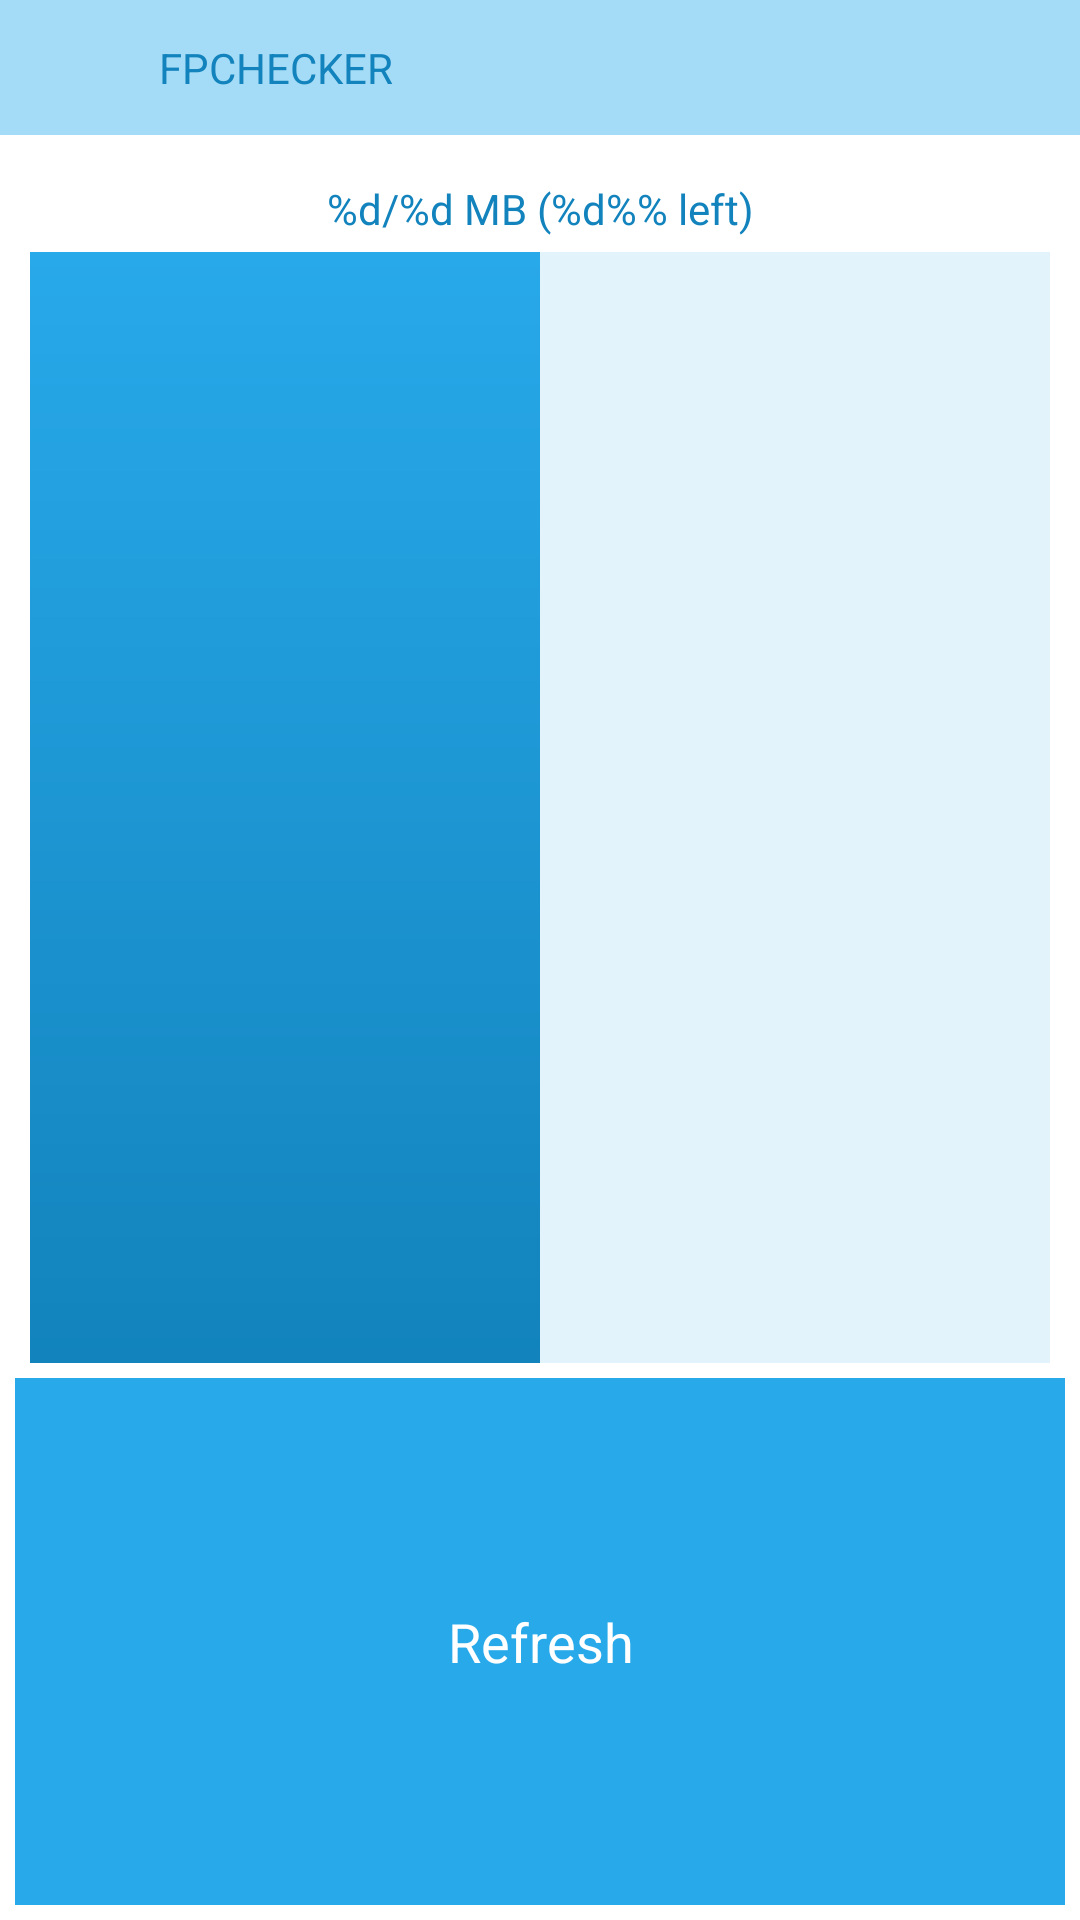

This screen was rendered from an Android layout file. Write that file and the resources it references.
<!-- AndroidManifest.xml: application theme AppTheme -->
<!-- res/layout/widget.xml -->
<?xml version="1.0" encoding="utf-8"?>
<LinearLayout xmlns:android="http://schemas.android.com/apk/res/android"
    android:layout_width="match_parent"
    android:layout_height="match_parent"
    android:background="@color/white"
    android:orientation="vertical">
    
    <LinearLayout
        android:layout_width="match_parent"
        android:layout_height="45dp"
        android:background="@color/primary_light"
        android:gravity="center_vertical|left"
        android:orientation="horizontal"
        android:padding="3dp">

        <ImageView
            android:layout_width="50dp"
            android:layout_height="50dp"
            android:padding="2dp"
            android:src="@mipmap/ic_launcher" />

        <TextView
            android:layout_width="wrap_content"
            android:layout_height="wrap_content"
            android:text="@string/app_name"
            android:textAllCaps="true"
            android:textColor="@color/primary_dark" />
    </LinearLayout>
    
    
    <LinearLayout
        android:layout_width="match_parent"
        android:layout_height="0dp"
        android:layout_weight="1"
        android:background="@color/white"
        android:orientation="vertical"
        android:padding="@dimen/widget_padding">
        
        <LinearLayout
            android:id="@+id/loginView"
            android:layout_width="match_parent"
            android:layout_height="match_parent"
            android:gravity="center"
            android:orientation="vertical"
            android:visibility="gone">

            <Button
                android:id="@+id/loginButton"
                android:layout_width="match_parent"
                android:layout_height="match_parent"
                android:layout_margin="10dp"
                android:background="@color/primary"
                android:text="@string/you_must_login"
                android:textAppearance="@style/TextAppearance.AppCompat.Large"
                android:textColor="@color/white" />
        </LinearLayout>
        
        <LinearLayout
            android:id="@+id/widgetBody"
            android:layout_width="match_parent"
            android:layout_height="match_parent"
            android:orientation="vertical"
            android:visibility="visible"
            android:weightSum="1">


            <LinearLayout
                android:layout_width="match_parent"
                android:layout_height="0dp"
                android:layout_weight="0.7"
                android:orientation="vertical"
                android:visibility="visible"
                android:padding="5dp"
                android:weightSum="1">


                <TextView
                    android:padding="5dp"
                    android:id="@+id/textUsage"
                    android:layout_width="match_parent"
                    android:layout_height="wrap_content"
                    android:background="@android:color/transparent"
                    android:gravity="center"
                    android:text="@string/left_string"
                    android:textColor="@color/primary_dark" />

                <ProgressBar
                    android:id="@+id/progressUsage"
                    android:progressDrawable="@drawable/custom_progress"
                    style="?android:attr/progressBarStyleHorizontal"
                    android:layout_width="match_parent"
                    android:layout_height="match_parent"
                    android:progress="50" />


            </LinearLayout>

            <LinearLayout
                android:layout_width="match_parent"
                android:layout_height="0dp"
                android:layout_weight="0.3"
                android:orientation="vertical"
                android:visibility="visible"
                android:weightSum="1">

                <Button
                    android:background="@color/primary"
                    android:textColor="@color/white"
                    android:id="@+id/refreshButton"
                    android:textAppearance="@style/Base.TextAppearance.AppCompat.Medium"
                    android:layout_width="match_parent"
                    android:layout_height="match_parent"
                    android:text="@string/refresh" />

            </LinearLayout>


        </LinearLayout>
    </LinearLayout>
</LinearLayout>
<!-- resources referenced by this layout -->
<resources>
  <color name="primary">#28a9ea</color>
  <color name="primary_dark">#1283bc</color>
  <color name="primary_light">#a4dbf6</color>
  <color name="white">#FFFFFF</color>
  <dimen name="widget_padding">5dp</dimen>
  <!-- drawable custom_progress (drawable) -->
  <layer-list xmlns:android="http://schemas.android.com/apk/res/android">
  
      
      <item android:id="@android:id/background">
          <shape>
              <gradient
                  android:startColor="@color/primary_light_light"
                  android:centerColor="@color/primary_light_light"
                  android:centerY="1.0"
                  android:endColor="@color/primary_light_light"
                  android:angle="270"
                  />
          </shape>
      </item>
  
      
      <item android:id="@android:id/progress">
          <clip>
              <shape>
                  <gradient
                      android:startColor="@color/primary"
                      android:centerColor="@color/primary_dark"
                      android:centerY="1.0"
                      android:endColor="@color/primary"
                      android:angle="270"
                      />
              </shape>
          </clip>
      </item>
  </layer-list>
  <string name="app_name">FPChecker</string>
  <string formatted="false" name="left_string">%d/%d MB (%d%% left)</string>
  <string name="refresh">Refresh</string>
  <string name="you_must_login">You must login</string>
  <style name="AppTheme" parent="Theme.AppCompat.Light.DarkActionBar">
          
          <item name="colorPrimary">@color/primary</item>
          <item name="colorPrimaryDark">@color/primary_dark</item>
          <item name="colorAccent">@color/accent</item>
      </style>
  <color name="primary_light_light">#e2f3fc</color>
  <color name="accent">#28a9ea</color>
</resources>
